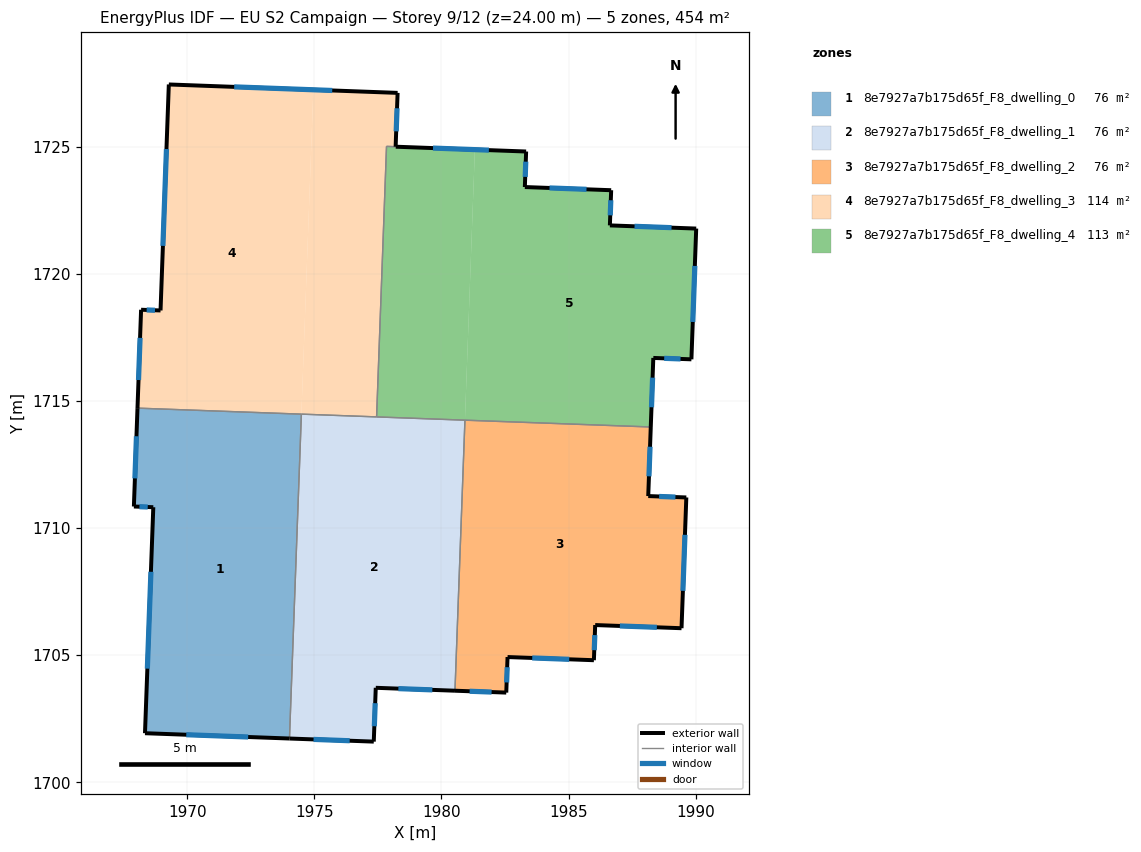
=== STOREY PLAN SPEC (per zone: floor XY polygon, exterior-wall plan segments, windows/doors) ===
zone 1: 8e7927a7b175d65f_F8_dwelling_0  (75.6 m²)
  floor: (1974.49, 1714.48) (1974.02, 1701.72) (1968.33, 1701.93) (1968.66, 1710.82) (1967.90, 1710.85) (1968.04, 1714.72)
  exterior wall: (1968.04, 1714.72) – (1967.90, 1710.85)  [3.9 m]
    window: (1968.00, 1713.61) – (1967.94, 1711.96)  [2.1 m²]
  exterior wall: (1968.33, 1701.93) – (1974.02, 1701.72)  [5.7 m]
    window: (1969.96, 1701.87) – (1972.39, 1701.78)  [3.1 m²]
  exterior wall: (1968.66, 1710.82) – (1968.33, 1701.93)  [8.9 m]
    window: (1968.57, 1708.28) – (1968.43, 1704.47)  [4.9 m²]
  exterior wall: (1967.90, 1710.85) – (1968.66, 1710.82)  [0.8 m]
    window: (1968.12, 1710.84) – (1968.44, 1710.83)  [0.4 m²]
  interior walls: 2
zone 2: 8e7927a7b175d65f_F8_dwelling_1  (75.6 m²)
  floor: (1980.92, 1714.25) (1980.53, 1703.60) (1977.41, 1703.72) (1977.34, 1701.60) (1974.02, 1701.72) (1974.49, 1714.48)
  exterior wall: (1977.41, 1703.72) – (1980.53, 1703.60)  [3.1 m]
    window: (1978.30, 1703.68) – (1979.64, 1703.63)  [1.7 m²]
  exterior wall: (1977.34, 1701.60) – (1977.41, 1703.72)  [2.1 m]
    window: (1977.36, 1702.20) – (1977.39, 1703.11)  [1.2 m²]
  exterior wall: (1974.02, 1701.72) – (1977.34, 1701.60)  [3.3 m]
    window: (1974.97, 1701.69) – (1976.39, 1701.63)  [1.8 m²]
  interior walls: 4
zone 3: 8e7927a7b175d65f_F8_dwelling_2  (75.6 m²)
  floor: (1988.23, 1713.98) (1988.13, 1711.26) (1989.63, 1711.21) (1989.44, 1706.06) (1986.05, 1706.19) (1986.00, 1704.80) (1982.60, 1704.93) (1982.55, 1703.53) (1980.53, 1703.60) (1980.92, 1714.25)
  exterior wall: (1986.00, 1704.80) – (1986.05, 1706.19)  [1.4 m]
    window: (1986.01, 1705.20) – (1986.03, 1705.79)  [0.8 m²]
  exterior wall: (1982.60, 1704.93) – (1986.00, 1704.80)  [3.4 m]
    window: (1983.57, 1704.89) – (1985.03, 1704.84)  [1.9 m²]
  exterior wall: (1982.55, 1703.53) – (1982.60, 1704.93)  [1.4 m]
    window: (1982.56, 1703.93) – (1982.59, 1704.53)  [0.8 m²]
  exterior wall: (1980.53, 1703.60) – (1982.55, 1703.53)  [2.0 m]
    window: (1981.11, 1703.58) – (1981.97, 1703.55)  [1.1 m²]
  exterior wall: (1988.14, 1711.26) – (1988.23, 1713.98)  [2.7 m]
    window: (1988.16, 1712.04) – (1988.21, 1713.20)  [1.5 m²]
  exterior wall: (1989.63, 1711.21) – (1988.14, 1711.26)  [1.5 m]
    window: (1989.21, 1711.22) – (1988.56, 1711.25)  [0.8 m²]
  exterior wall: (1989.45, 1706.06) – (1989.63, 1711.21)  [5.1 m]
    window: (1989.50, 1707.53) – (1989.58, 1709.74)  [2.8 m²]
  exterior wall: (1986.05, 1706.19) – (1989.45, 1706.06)  [3.4 m]
    window: (1987.02, 1706.15) – (1988.47, 1706.10)  [1.9 m²]
  interior walls: 2
zone 4: 8e7927a7b175d65f_F8_dwelling_3  (114.2 m²)
  floor: (1974.96, 1727.25) (1974.49, 1714.48) (1968.04, 1714.72) (1968.18, 1718.59) (1968.95, 1718.56) (1969.27, 1727.46)
  floor: (1978.27, 1727.12) (1978.20, 1725.01) (1977.84, 1725.02) (1977.45, 1714.38) (1974.49, 1714.48) (1974.96, 1727.25)
  exterior wall: (1978.27, 1727.12) – (1969.27, 1727.46)  [9.0 m]
    window: (1975.70, 1727.22) – (1971.84, 1727.36)  [5.0 m²]
  exterior wall: (1978.20, 1725.01) – (1978.27, 1727.12)  [2.1 m]
    window: (1978.22, 1725.61) – (1978.25, 1726.52)  [1.2 m²]
  exterior wall: (1968.18, 1718.59) – (1968.04, 1714.72)  [3.9 m]
    window: (1968.14, 1717.49) – (1968.08, 1715.83)  [2.1 m²]
  exterior wall: (1968.95, 1718.56) – (1968.18, 1718.59)  [0.8 m]
    window: (1968.73, 1718.57) – (1968.40, 1718.58)  [0.4 m²]
  exterior wall: (1969.27, 1727.46) – (1968.95, 1718.56)  [8.9 m]
    window: (1969.18, 1724.92) – (1969.04, 1721.10)  [4.9 m²]
  interior walls: 4
zone 5: 8e7927a7b175d65f_F8_dwelling_4  (112.7 m²)
  floor: (1981.31, 1724.89) (1980.92, 1714.25) (1977.45, 1714.38) (1977.84, 1725.02)
  floor: (1990.02, 1721.79) (1989.83, 1716.64) (1988.33, 1716.70) (1988.23, 1713.98) (1980.92, 1714.25) (1981.31, 1724.89) (1983.33, 1724.82) (1983.28, 1723.42) (1986.68, 1723.29) (1986.63, 1721.91)
  exterior wall: (1989.83, 1716.64) – (1990.02, 1721.79)  [5.1 m]
    window: (1989.89, 1718.11) – (1989.97, 1720.32)  [2.8 m²]
  exterior wall: (1988.34, 1716.70) – (1989.83, 1716.64)  [1.5 m]
    window: (1988.76, 1716.68) – (1989.41, 1716.66)  [0.8 m²]
  exterior wall: (1988.23, 1713.98) – (1988.34, 1716.70)  [2.7 m]
    window: (1988.26, 1714.76) – (1988.31, 1715.92)  [1.5 m²]
  exterior wall: (1983.33, 1724.82) – (1978.20, 1725.01)  [5.1 m]
    window: (1981.87, 1724.87) – (1979.67, 1724.95)  [2.8 m²]
  exterior wall: (1983.28, 1723.42) – (1983.33, 1724.82)  [1.4 m]
    window: (1983.29, 1723.82) – (1983.32, 1724.42)  [0.8 m²]
  exterior wall: (1986.68, 1723.29) – (1983.28, 1723.42)  [3.4 m]
    window: (1985.71, 1723.33) – (1984.25, 1723.38)  [1.9 m²]
  exterior wall: (1986.63, 1721.91) – (1986.68, 1723.29)  [1.4 m]
    window: (1986.64, 1722.31) – (1986.66, 1722.90)  [0.8 m²]
  exterior wall: (1990.02, 1721.79) – (1986.63, 1721.91)  [3.4 m]
    window: (1989.05, 1721.82) – (1987.60, 1721.88)  [1.9 m²]
  interior walls: 4

=== DERIVED (storey summary) ===
Building: EU S2 Campaign
Storey: 9 of 12  (floor level z = 24.00 m)
Storey gross floor area: 453.7 m²
Zones on this storey: 5
  - 8e7927a7b175d65f_F8_dwelling_0: floor 75.6 m²; exterior wall 19.2 m (57.7 m²); 4 window(s) 10.6 m²; WWR 18.4%
  - 8e7927a7b175d65f_F8_dwelling_1: floor 75.6 m²; exterior wall 8.6 m (25.7 m²); 3 window(s) 4.7 m²; WWR 18.4%
  - 8e7927a7b175d65f_F8_dwelling_2: floor 75.6 m²; exterior wall 21.0 m (62.9 m²); 8 window(s) 11.6 m²; WWR 18.4%
  - 8e7927a7b175d65f_F8_dwelling_3: floor 114.2 m²; exterior wall 24.7 m (74.0 m²); 5 window(s) 13.6 m²; WWR 18.4%
  - 8e7927a7b175d65f_F8_dwelling_4: floor 112.7 m²; exterior wall 24.1 m (72.2 m²); 8 window(s) 13.3 m²; WWR 18.4%
Zone adjacency (shared interzone walls):
  - 8e7927a7b175d65f_F8_dwelling_0 ↔ 8e7927a7b175d65f_F8_dwelling_1
  - 8e7927a7b175d65f_F8_dwelling_0 ↔ 8e7927a7b175d65f_F8_dwelling_3
  - 8e7927a7b175d65f_F8_dwelling_1 ↔ 8e7927a7b175d65f_F8_dwelling_2
  - 8e7927a7b175d65f_F8_dwelling_1 ↔ 8e7927a7b175d65f_F8_dwelling_3
  - 8e7927a7b175d65f_F8_dwelling_1 ↔ 8e7927a7b175d65f_F8_dwelling_4
  - 8e7927a7b175d65f_F8_dwelling_2 ↔ 8e7927a7b175d65f_F8_dwelling_4
  - 8e7927a7b175d65f_F8_dwelling_3 ↔ 8e7927a7b175d65f_F8_dwelling_4